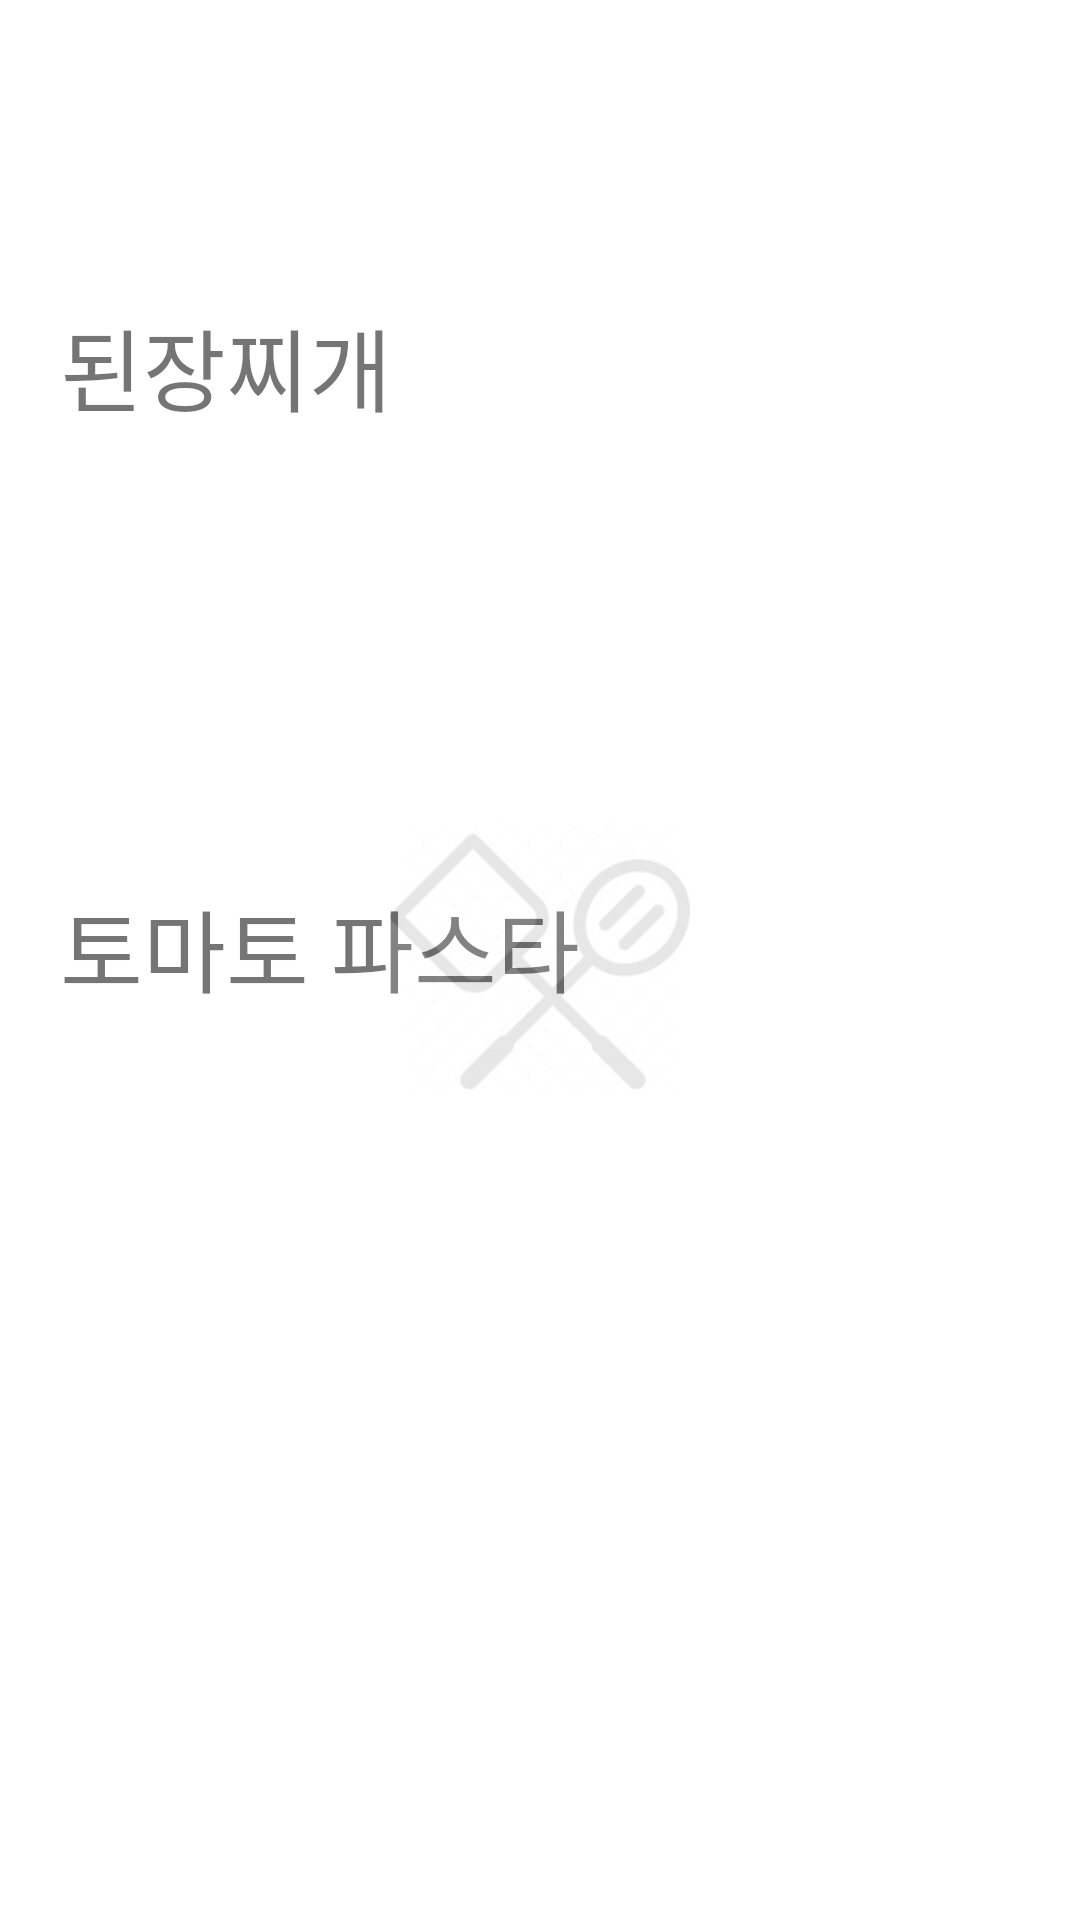

This screen was rendered from an Android layout file. Write that file and the resources it references.
<!-- AndroidManifest.xml: application theme Theme.FirstMyApplication -->
<!-- res/layout/fragment_star2.xml -->
<?xml version="1.0" encoding="utf-8"?>
<androidx.constraintlayout.widget.ConstraintLayout xmlns:android="http://schemas.android.com/apk/res/android"
    xmlns:app="http://schemas.android.com/apk/res-auto"
    xmlns:tools="http://schemas.android.com/tools"
    android:layout_width="match_parent"
    android:layout_height="match_parent">

    <TextView
        android:id="@+id/textView7"
        android:layout_width="wrap_content"
        android:layout_height="wrap_content"
        android:layout_marginStart="20dp"
        android:layout_marginTop="100dp"
        android:text="된장찌개"
        android:textSize="30dp"
        app:layout_constraintStart_toStartOf="parent"
        app:layout_constraintTop_toTopOf="parent" />

    <LinearLayout
        android:id="@+id/linearLayout2"
        android:layout_width="match_parent"
        android:layout_height="match_parent"
        android:orientation="horizontal"
        app:layout_constraintEnd_toEndOf="parent"
        app:layout_constraintTop_toTopOf="parent">


    </LinearLayout>

    <ImageView
        android:id="@+id/img_bean_paste"
        android:layout_width="200dp"
        android:layout_height="100dp"
        android:src="@drawable/icon_bean_paste_stew"
        app:layout_constraintStart_toStartOf="parent"
        app:layout_constraintTop_toBottomOf="@+id/textView7" />

    <TextView
        android:id="@+id/textView18"
        android:layout_width="wrap_content"
        android:layout_height="wrap_content"
        android:layout_marginTop="50dp"
        android:text="토마토 파스타"
        android:textSize="30dp"
        app:layout_constraintStart_toStartOf="@+id/textView7"
        app:layout_constraintTop_toBottomOf="@+id/img_bean_paste" />

    <ImageView
        android:id="@+id/img_tomato_pasta"
        android:layout_width="200dp"
        android:layout_height="100dp"
        android:src="@drawable/ioc_tomato_pasta"
        app:layout_constraintStart_toStartOf="parent"
        app:layout_constraintTop_toBottomOf="@+id/textView18" />

    <ImageView
        android:id="@+id/img_cook"
        android:layout_width="200dp"
        android:layout_height="100dp"
        android:src="@drawable/icon_cook"
        android:alpha="0.1"
        app:layout_constraintBottom_toBottomOf="parent"
        app:layout_constraintEnd_toEndOf="parent"
        app:layout_constraintStart_toStartOf="parent"
        app:layout_constraintTop_toTopOf="parent" />

</androidx.constraintlayout.widget.ConstraintLayout>
<!-- resources referenced by this layout -->
<resources>
  <!-- drawable icon_cook: jpg bitmap (drawable, 8242 bytes) -->
  <style name="Theme.FirstMyApplication" parent="Theme.MaterialComponents.DayNight.DarkActionBar">
          
          <item name="colorPrimary">@color/purple_500</item>
          <item name="colorPrimaryVariant">@color/purple_700</item>
          <item name="colorOnPrimary">@color/white</item>
          
          <item name="colorSecondary">@color/teal_200</item>
          <item name="colorSecondaryVariant">@color/teal_700</item>
          <item name="colorOnSecondary">@color/black</item>
          
          <item name="android:statusBarColor">?attr/colorPrimaryVariant</item>
          
      </style>
  <!-- not gathered from this repository: default colours our renderer supplied (Android Studio template values) -->
  <color name="purple_500">#FF6200EE</color>
  <color name="purple_700">#FF3700B3</color>
  <color name="teal_200">#FF03DAC5</color>
  <color name="teal_700">#FF018786</color>
  <color name="black">#FF000000</color>
  <color name="white">#FFFFFFFF</color>
</resources>
